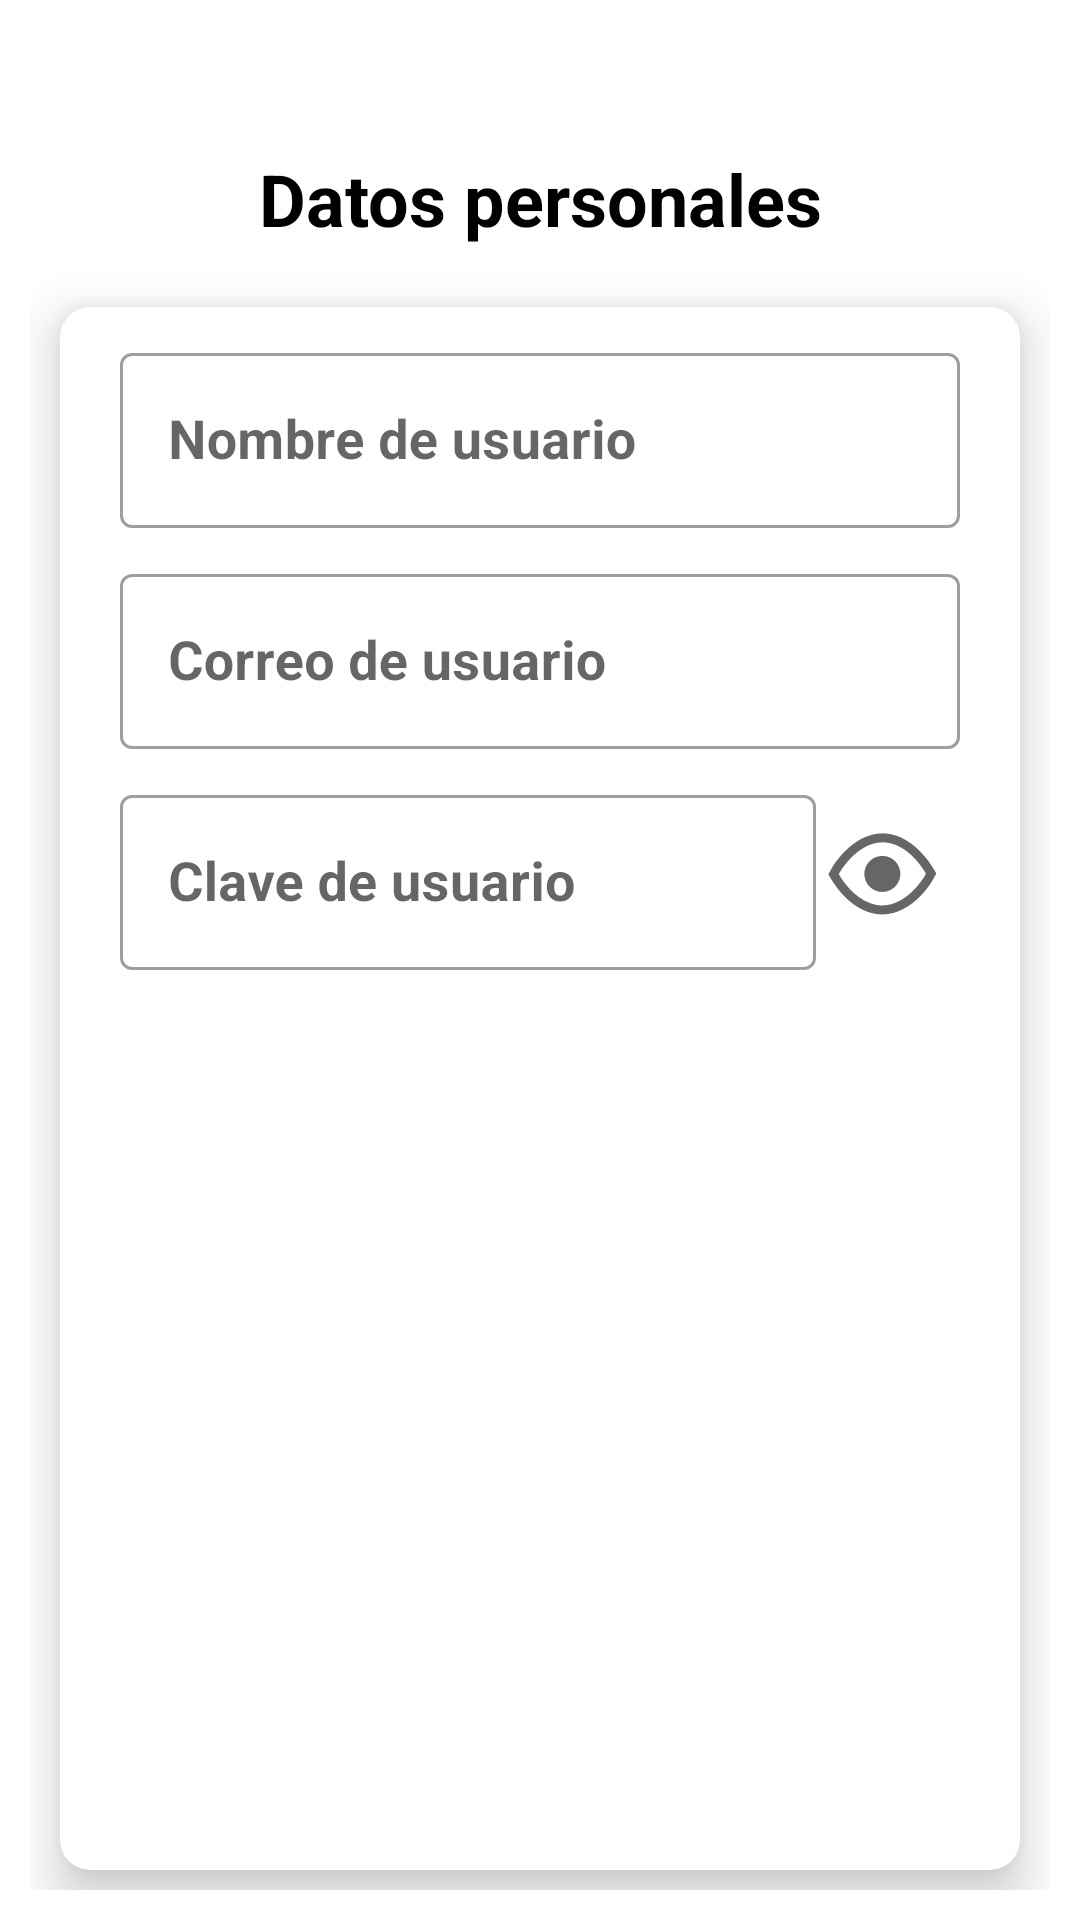

Android layout source for this screen:
<!-- AndroidManifest.xml: application theme Theme.Login -->
<!-- res/layout/fragment_user.xml -->
<?xml version="1.0" encoding="utf-8"?>
<ScrollView
    xmlns:android="http://schemas.android.com/apk/res/android"
    xmlns:app="http://schemas.android.com/apk/res-auto"
    xmlns:tools="http://schemas.android.com/tools"
    android:layout_width="match_parent"
    android:layout_height="match_parent"
    android:padding="@dimen/short1_dp"
    tools:context=".presentation.mvvm.ui.fragment.UserFragment">

    <LinearLayout
        android:layout_width="match_parent"
        android:layout_height="wrap_content"
        android:orientation="vertical">

        
        <TextView
            android:id="@+id/tvTitleUser"
            style="@style/MyTitleActivity"
            android:layout_width="wrap_content"
            android:layout_height="wrap_content"
            android:text="@string/fragment_user_lb_title" />

        
        <com.google.android.material.card.MaterialCardView
            android:layout_width="match_parent"
            android:layout_height="wrap_content"
            app:cardCornerRadius="@dimen/short1_dp"
            app:cardElevation="@dimen/short1_dp"
            app:cardBackgroundColor="?attr/colorSurface"
            android:layout_margin="@dimen/short1_dp">

            <LinearLayout
                android:layout_width="match_parent"
                android:layout_height="wrap_content"
                android:orientation="vertical"
                android:padding="@dimen/short1_dp">

                <com.google.android.material.textfield.TextInputLayout
                    style="@style/Widget.MaterialComponents.TextInputLayout.OutlinedBox"
                    android:layout_width="match_parent"
                    android:layout_height="wrap_content"
                    android:layout_gravity="center"
                    android:layout_marginHorizontal="@dimen/short1_dp"
                    android:layout_marginBottom="@dimen/short1_dp"
                    app:hintEnabled="true">

                    <com.google.android.material.textfield.TextInputEditText
                        style="@style/MyEditText"
                        android:id="@+id/inputName"
                        android:layout_width="match_parent"
                        android:layout_height="wrap_content"
                        android:autofillHints="username"
                        android:hint="@string/input_name"
                        android:inputType="text" />
                </com.google.android.material.textfield.TextInputLayout>

                <com.google.android.material.textfield.TextInputLayout
                    style="@style/Widget.MaterialComponents.TextInputLayout.OutlinedBox"
                    android:layout_width="match_parent"
                    android:layout_height="wrap_content"
                    android:layout_gravity="center"
                    android:layout_marginHorizontal="@dimen/short1_dp"
                    android:layout_marginBottom="@dimen/short1_dp"
                    app:hintEnabled="true">

                    <com.google.android.material.textfield.TextInputEditText
                        style="@style/MyEditText"
                        android:id="@+id/inputEmail"
                        android:layout_width="match_parent"
                        android:layout_height="wrap_content"
                        android:autofillHints="username"
                        android:hint="@string/input_email"
                        android:inputType="textEmailAddress" />
                </com.google.android.material.textfield.TextInputLayout>

                <LinearLayout
                    android:layout_width="match_parent"
                    android:layout_height="wrap_content"
                    android:layout_gravity="center"
                    android:layout_marginHorizontal="@dimen/short1_dp"
                    android:layout_marginBottom="@dimen/short1_dp"
                    android:orientation="horizontal">

                    <com.google.android.material.textfield.TextInputLayout
                        style="@style/Widget.MaterialComponents.TextInputLayout.OutlinedBox"
                        android:layout_width="0dp"
                        android:layout_height="wrap_content"
                        android:layout_weight="1">

                        <com.google.android.material.textfield.TextInputEditText
                            style="@style/MyEditText"
                            android:id="@+id/inputPassword"
                            android:layout_width="match_parent"
                            android:layout_height="wrap_content"
                            android:autofillHints="password"
                            android:hint="@string/input_password"
                            android:inputType="textPassword" />
                    </com.google.android.material.textfield.TextInputLayout>

                    <ImageButton
                        style="@style/MyImageButton"
                        android:id="@+id/btnSeePassword"
                        android:layout_width="@dimen/short2_dp"
                        android:layout_height="@dimen/short2_dp"
                        android:contentDescription="@string/cd_see_password"
                        android:src="@drawable/show_password" />
                </LinearLayout>

                
                <Button
                    style="@style/MyButton"
                    android:id="@+id/btnSendCode"
                    android:layout_width="match_parent"
                    android:layout_height="@dimen/short3_dp"
                    android:layout_marginHorizontal="@dimen/short1_dp"
                    android:text="@string/fragment_user_btn_code"/>

                
                <Button
                    style="@style/MyButton"
                    android:id="@+id/btnUpdate"
                    android:layout_width="match_parent"
                    android:layout_height="@dimen/short3_dp"
                    android:layout_marginHorizontal="@dimen/short1_dp"
                    android:text="@string/fragment_user_btn_update" />

                
                <Button
                    style="@style/MyButton"
                    android:id="@+id/btnDelete"
                    android:layout_width="match_parent"
                    android:layout_height="@dimen/short3_dp"
                    android:layout_marginHorizontal="@dimen/short1_dp"
                    android:text="@string/fragment_user_btn_delete" />

                
                <Button
                    style="@style/MyButton"
                    android:id="@+id/btnLogout"
                    android:layout_width="match_parent"
                    android:layout_height="@dimen/short3_dp"
                    android:layout_marginHorizontal="@dimen/short1_dp"
                    android:text="@string/fragment_user_btn_logout" />
            </LinearLayout>
        </com.google.android.material.card.MaterialCardView>
    </LinearLayout>
</ScrollView>
<!-- resources referenced by this layout -->
<resources>
  <dimen name="short1_dp">10dp</dimen>
  <dimen name="short2_dp">48dp</dimen>
  <dimen name="short3_dp">70dp</dimen>
  <string name="cd_see_password">Ver clave</string>
  <string name="fragment_user_btn_code">Enviar código para verificación</string>
  <string name="fragment_user_btn_delete">Eliminar usuario</string>
  <string name="fragment_user_btn_logout">Cerrar sesión</string>
  <string name="fragment_user_btn_update">Actualizar usuario</string>
  <string name="fragment_user_lb_title">Datos personales</string>
  <string name="input_email">Correo de usuario</string>
  <string name="input_name">Nombre de usuario</string>
  <string name="input_password">Clave de usuario</string>
  <style name="MyButton" parent="Widget.MaterialComponents.Button">
          <item name="android:textSize">18sp</item>
          <item name="android:textAlignment">center</item>
          <item name="android:textStyle">bold</item>
          <item name="android:layout_gravity">center</item>
          <item name="android:maxWidth">320dp</item>
          <item name="iconTint">@null</item>
          <item name="backgroundTint">?attr/colorPrimary</item>
          <item name="iconGravity">textStart</item>
      </style>
  <style name="MyEditText" parent="Widget.MaterialComponents.TextInputEditText.OutlinedBox">
          <item name="android:textSize">18sp</item>
          <item name="android:textAlignment">textStart</item>
          <item name="android:textStyle">bold</item>
          <item name="android:textColorHint">?attr/colorOnSecondary</item>
          <item name="android:layout_gravity">center</item>
          <item name="android:maxLength">28</item>
      </style>
  <style name="MyImageButton" parent="Widget.MaterialComponents.Button.OutlinedButton.Icon">
          <item name="iconTint">?attr/colorOnPrimary</item>
          <item name="backgroundTint">?attr/colorPrimary</item>
          <item name="android:layout_gravity">center</item>
      </style>
  <style name="MyTitleActivity" parent="TextAppearance.MaterialComponents.Headline5">
          <item name="android:textSize">24sp</item>
          <item name="android:textAlignment">center</item>
          <item name="android:textStyle">bold</item>
          <item name="android:layout_gravity">center</item>
          <item name="android:layout_marginTop">40dp</item>
          <item name="android:layout_marginBottom">10dp</item>
          <item name="android:textColor">?attr/colorOnSurface</item>
      </style>
  <style name="Theme.Login" parent="Theme.MaterialComponents.DayNight.NoActionBar">
          
          <item name="colorPrimary">@color/colorPrimaryLight</item>
          <item name="colorOnPrimary">@color/colorOnPrimaryLight</item>
          
          <item name="android:statusBarColor">?attr/colorPrimary</item>
          
          <item name="colorOnBackground">@color/colorOnBackgroundLight</item>
      </style>
  <color name="colorPrimaryLight">#1A73E8</color>
  <color name="colorOnPrimaryLight">#FFFFFF</color>
  <color name="colorOnBackgroundLight">#FFFFFF</color>
</resources>
